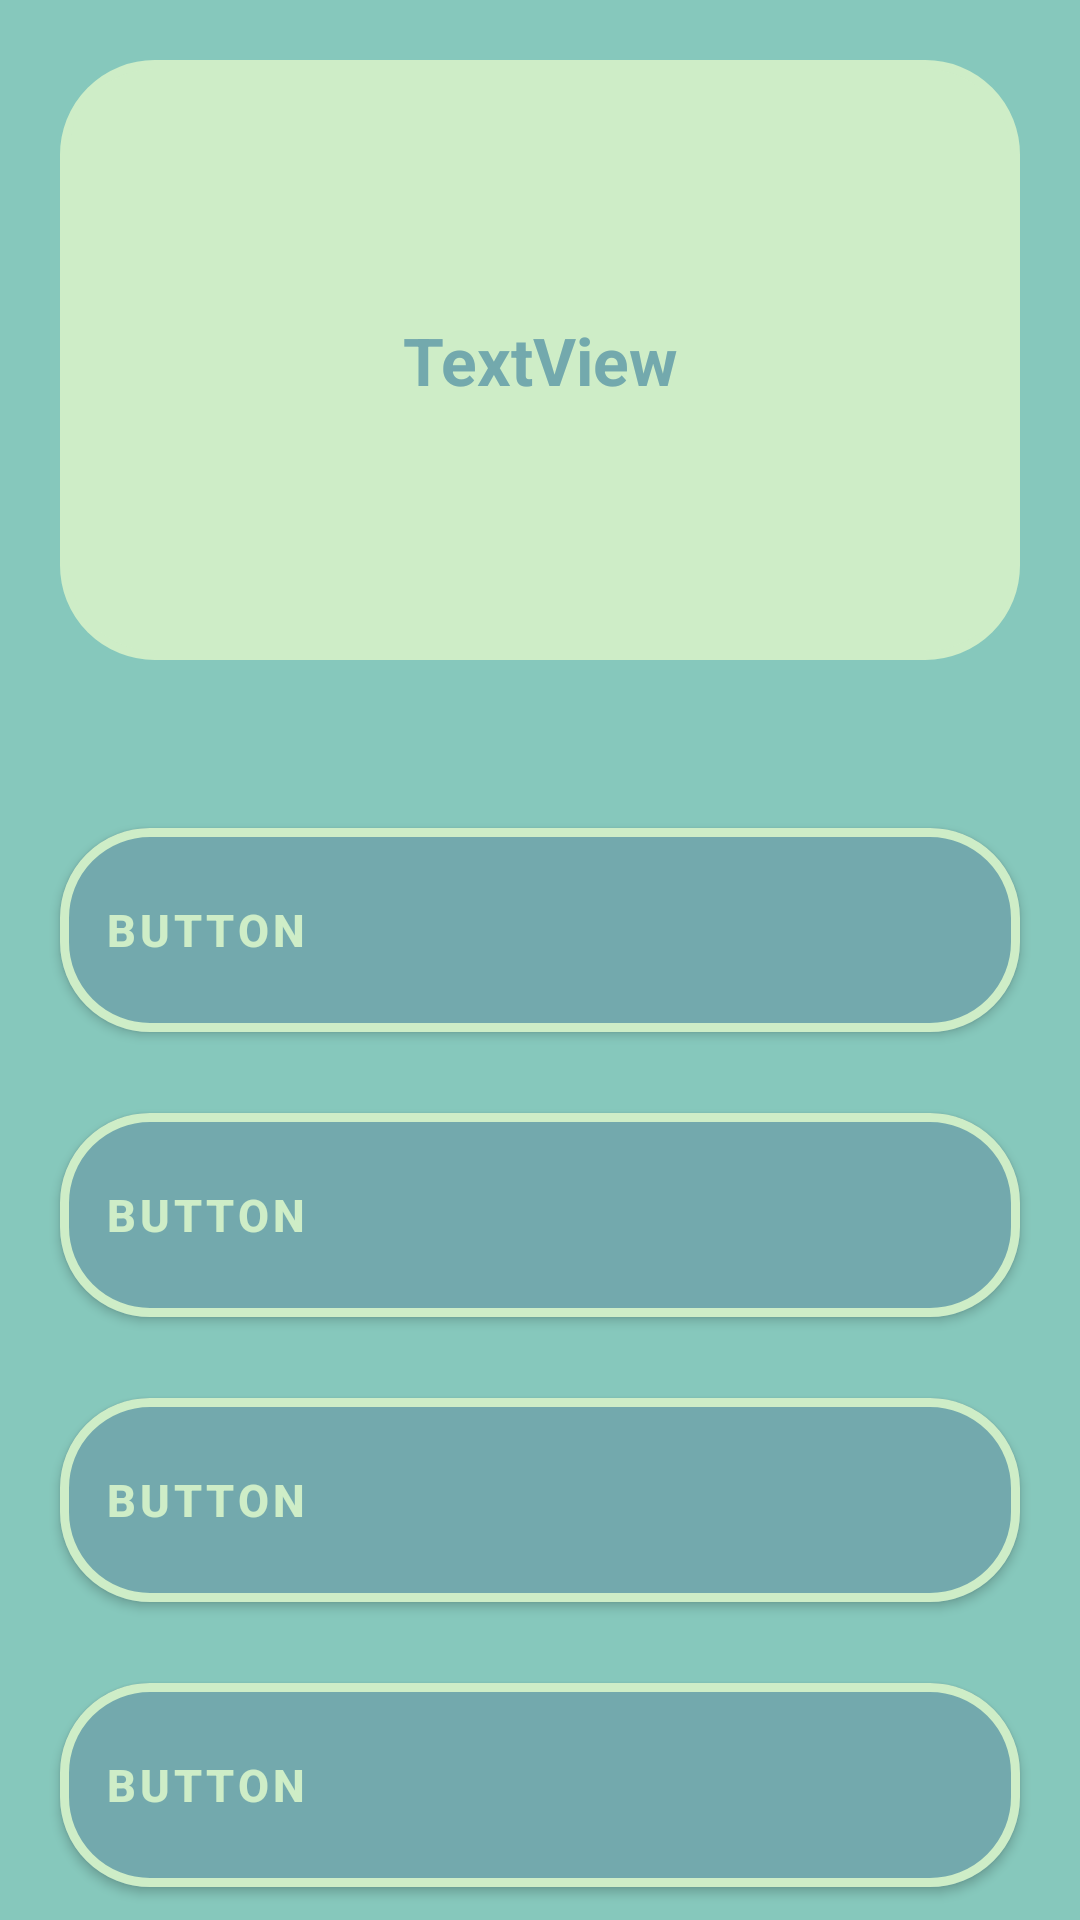

Layout XML and referenced resources for this Android screen:
<!-- AndroidManifest.xml: application theme Theme.MaterialComponents.NoActionBar -->
<!-- res/layout/fragment_testing.xml -->
<?xml version="1.0" encoding="utf-8"?>
<androidx.constraintlayout.widget.ConstraintLayout xmlns:android="http://schemas.android.com/apk/res/android"
    xmlns:app="http://schemas.android.com/apk/res-auto"
    xmlns:tools="http://schemas.android.com/tools"
    android:layout_width="match_parent"
    android:layout_height="match_parent"
    tools:context=".fragments.TestingFragment">

    <androidx.constraintlayout.widget.ConstraintLayout
        android:layout_width="0dp"
        android:layout_height="match_parent"
        android:background="#1229AA"
        android:backgroundTint="#86C8BC"
        app:layout_constraintEnd_toEndOf="parent"
        app:layout_constraintStart_toStartOf="parent"
        app:layout_constraintTop_toTopOf="parent"
        tools:ignore="ExtraText,MissingConstraints">


        <com.google.android.material.textview.MaterialTextView

            android:id="@+id/txt_TestQuest"
            android:layout_width="0dp"
            android:layout_height="wrap_content"
            android:layout_marginStart="20dp"
            android:layout_marginTop="20dp"
            android:layout_marginEnd="20dp"
            android:autoSizeMinTextSize="20dp"
            android:background="@drawable/style_txtview"
            android:backgroundTint="#CEEDC7"
            android:gravity="center_horizontal|center_vertical"
            android:minWidth="200dp"
            android:minHeight="200dp"
            android:padding="15dp"
            android:shadowRadius="2"
            android:text="TextView"
            android:textAlignment="center"
            android:textColor="#73A9AD"
            android:textSize="22dp"
            android:textStyle="bold"
            app:layout_constraintEnd_toEndOf="parent"
            app:layout_constraintStart_toStartOf="parent"
            app:layout_constraintTop_toTopOf="parent" />

        <com.google.android.material.button.MaterialButton
            android:id="@+id/btn_answer1"
            android:layout_width="0dp"
            android:layout_height="wrap_content"
            android:layout_marginStart="20dp"
            android:layout_marginTop="50dp"
            android:layout_marginEnd="20dp"
            android:backgroundTint="#73A9AD"
            android:minWidth="150dp"
            android:minHeight="80dp"
            android:padding="15dp"
            android:text="Button"
            android:textAlignment="viewStart"
            android:textColor="#CEEDC7"
            android:textSize="15sp"
            android:textStyle="bold"
            app:cornerRadius="30dp"
            app:layout_constraintEnd_toEndOf="parent"
            app:layout_constraintStart_toStartOf="parent"
            app:layout_constraintTop_toBottomOf="@+id/txt_TestQuest"
            app:strokeColor="#CEEDC7"
            app:strokeWidth="3dp" />

        <com.google.android.material.button.MaterialButton
            android:id="@+id/btn_answer2"
            android:layout_width="0dp"
            android:layout_height="wrap_content"
            android:layout_marginStart="20dp"
            android:layout_marginTop="15dp"
            android:layout_marginEnd="20dp"
            android:backgroundTint="#73A9AD"
            android:minWidth="150dp"
            android:minHeight="80dp"
            android:padding="15dp"
            android:text="Button"
            android:textAlignment="viewStart"
            android:textColor="#CEEDC7"
            android:textSize="15sp"
            android:textStyle="bold"
            app:cornerRadius="30dp"
            app:layout_constraintEnd_toEndOf="parent"
            app:layout_constraintStart_toStartOf="parent"
            app:layout_constraintTop_toBottomOf="@+id/btn_answer1"
            app:strokeColor="#CEEDC7"
            app:strokeWidth="3dp" />

        <com.google.android.material.button.MaterialButton
            android:id="@+id/btn_answer3"
            android:layout_width="0dp"
            android:layout_height="wrap_content"
            android:layout_marginStart="20dp"
            android:layout_marginTop="15dp"
            android:layout_marginEnd="20dp"
            android:backgroundTint="#73A9AD"
            android:minWidth="150dp"
            android:minHeight="80dp"
            android:padding="15dp"
            android:text="Button"
            android:textAlignment="viewStart"
            android:textColor="#CEEDC7"
            android:textSize="15sp"
            android:textStyle="bold"
            app:cornerRadius="30dp"
            app:layout_constraintEnd_toEndOf="parent"
            app:layout_constraintStart_toStartOf="parent"
            app:layout_constraintTop_toBottomOf="@+id/btn_answer2"
            app:strokeColor="#CEEDC7"
            app:strokeWidth="3dp" />

        <com.google.android.material.button.MaterialButton
            android:id="@+id/btn_answer4"
            android:layout_width="0dp"
            android:layout_height="wrap_content"
            android:layout_marginStart="20dp"
            android:layout_marginTop="15dp"
            android:layout_marginEnd="20dp"
            android:backgroundTint="#73A9AD"
            android:minWidth="150dp"
            android:minHeight="80dp"
            android:padding="15dp"
            android:text="Button"
            android:textAlignment="viewStart"
            android:textColor="#CEEDC7"
            android:textSize="15sp"
            android:textStyle="bold"
            app:cornerRadius="30dp"
            app:layout_constraintEnd_toEndOf="parent"
            app:layout_constraintStart_toStartOf="parent"
            app:layout_constraintTop_toBottomOf="@+id/btn_answer3"
            app:strokeColor="#CEEDC7"
            app:strokeWidth="3dp" />

        />


    </androidx.constraintlayout.widget.ConstraintLayout>
</androidx.constraintlayout.widget.ConstraintLayout>
<!-- resources referenced by this layout -->
<resources>
  <!-- drawable style_txtview (drawable) -->
  <?xml version="1.0" encoding="utf-8"?>
  <shape xmlns:android="http://schemas.android.com/apk/res/android">
  
      <stroke
          android:width="3dp"
          android:color="#CEEDC7" />
      <corners android:radius="30dp" />
  </shape>
</resources>
